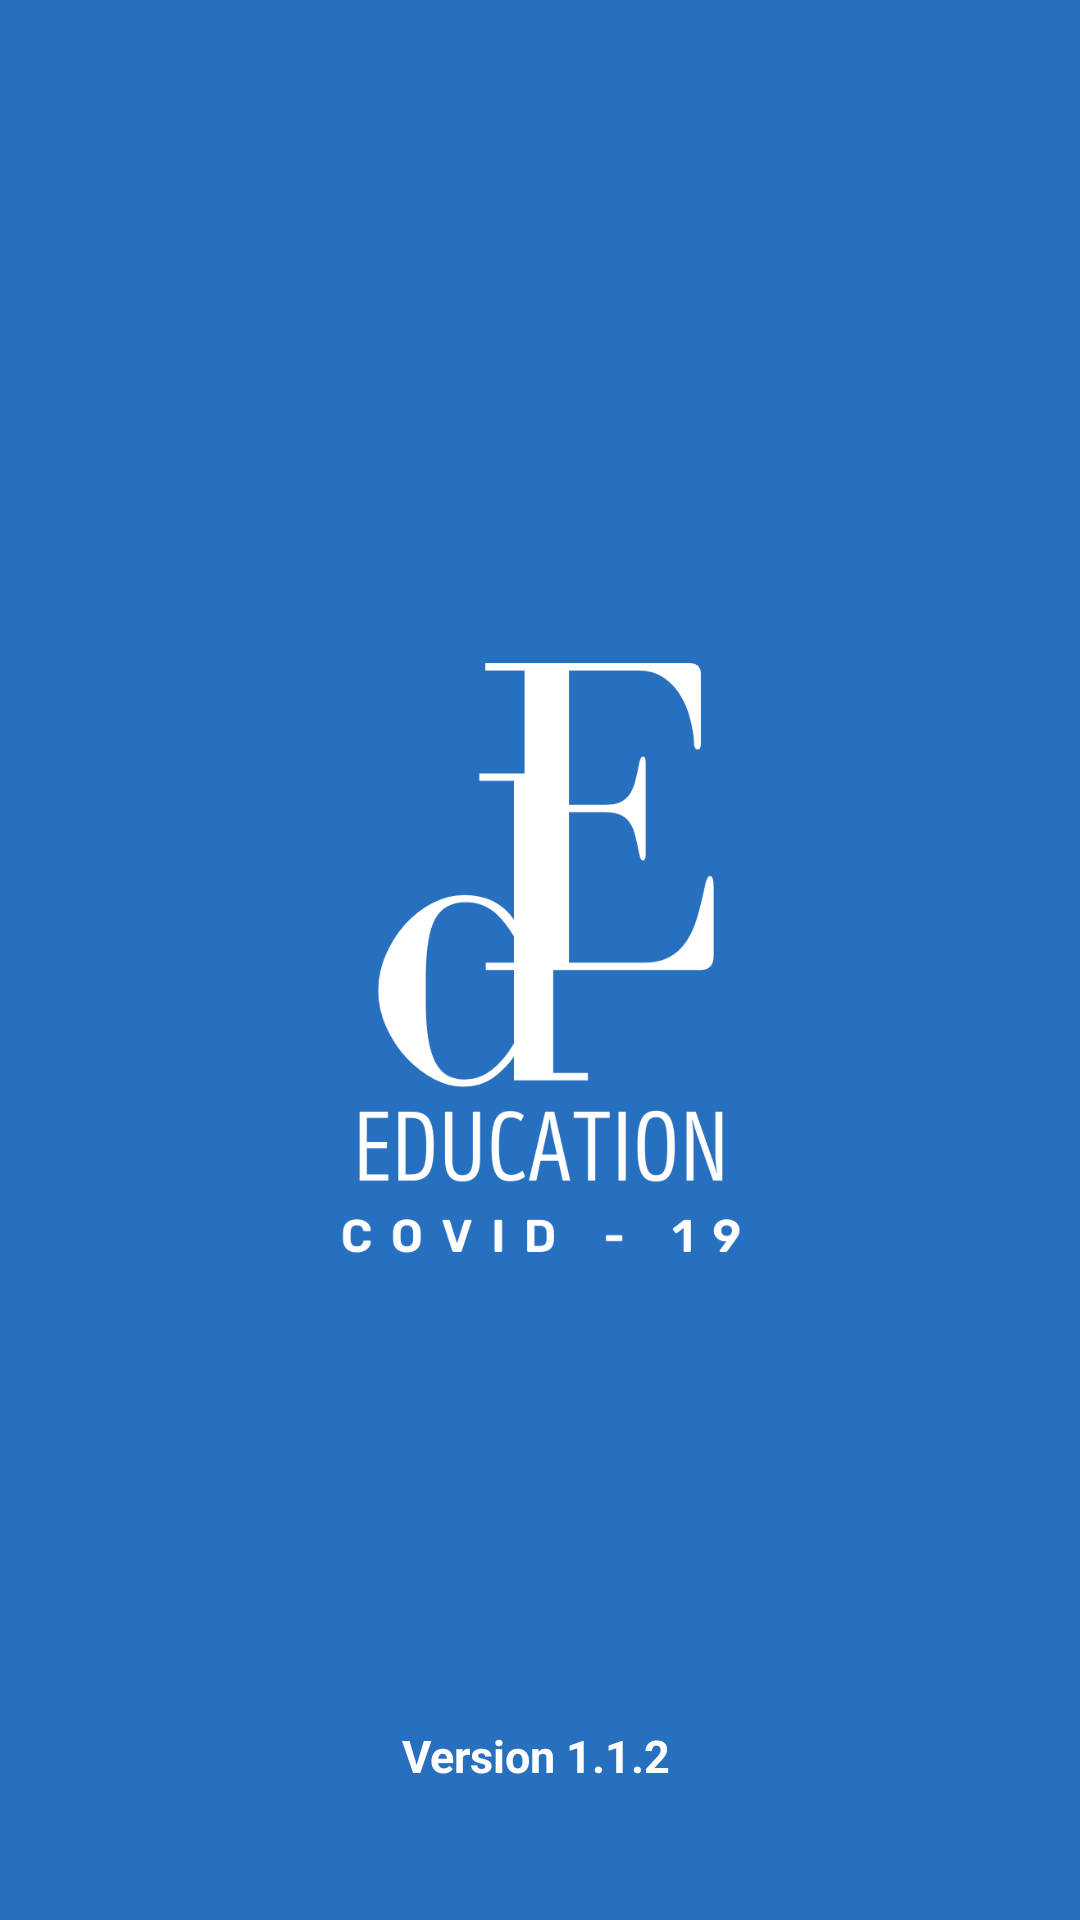

The Android layout XML behind this screen, and the referenced resources:
<!-- AndroidManifest.xml: activity theme CSD190 -->
<!-- res/layout/activity_splash_screen.xml -->
<?xml version="1.0" encoding="utf-8"?>
<androidx.constraintlayout.widget.ConstraintLayout xmlns:android="http://schemas.android.com/apk/res/android"
    xmlns:app="http://schemas.android.com/apk/res-auto"
    xmlns:tools="http://schemas.android.com/tools"
    android:layout_width="match_parent"
    android:layout_height="match_parent"
    android:background="@color/blue_sea"
    tools:context=".view.splashscreen.SplashScreenActivity">

    <ImageView
        android:id="@+id/img_splash"
        android:layout_width="410dp"
        android:layout_height="410dp"
        android:layout_centerInParent="true"
        android:contentDescription="@string/image_view"
        android:src="@drawable/ic_splash_logo"
        app:layout_constraintBottom_toBottomOf="parent"
        app:layout_constraintEnd_toEndOf="parent"
        app:layout_constraintStart_toStartOf="parent"
        app:layout_constraintTop_toTopOf="parent" />

    <TextView
        android:layout_width="wrap_content"
        android:layout_height="wrap_content"
        android:layout_marginTop="50dp"
        android:gravity="center"
        android:text="@string/version"
        android:textColor="@color/white"
        android:textSize="15sp"
        android:textStyle="bold"
        app:layout_constraintEnd_toEndOf="@+id/img_splash"
        app:layout_constraintHorizontal_bias="0.496"
        app:layout_constraintStart_toStartOf="@+id/img_splash"
        app:layout_constraintTop_toBottomOf="@+id/img_splash"
        tools:ignore="TextContrastCheck" />
</androidx.constraintlayout.widget.ConstraintLayout>
<!-- resources referenced by this layout -->
<resources>
  <color name="blue_sea">#276FBF</color>
  <color name="white">#FFFFFFFF</color>
  <!-- drawable ic_splash_logo: png bitmap (drawable, 32394 bytes) -->
  <string name="image_view">Image View</string>
  <string name="version">Version 1.1.2</string>
  <style name="CSD190" parent="Theme.MaterialComponents.Light.DarkActionBar">
          
          <item name="colorPrimary">@color/blue_sea</item>
          <item name="colorPrimaryVariant">@color/blue_sea</item>
          <item name="colorOnPrimary">@color/white</item>
          
          <item name="colorSecondary">@color/teal_200</item>
          <item name="colorSecondaryVariant">@color/teal_700</item>
          <item name="colorOnSecondary">@color/black</item>
          
          <item name="android:statusBarColor" tools:targetApi="l">?attr/colorPrimaryVariant</item>
          
          <item name="android:forceDarkAllowed" tools:targetApi="q">false</item>
      </style>
  <color name="teal_200">#FF03DAC5</color>
  <color name="teal_700">#FF018786</color>
  <color name="black">#FF000000</color>
</resources>
